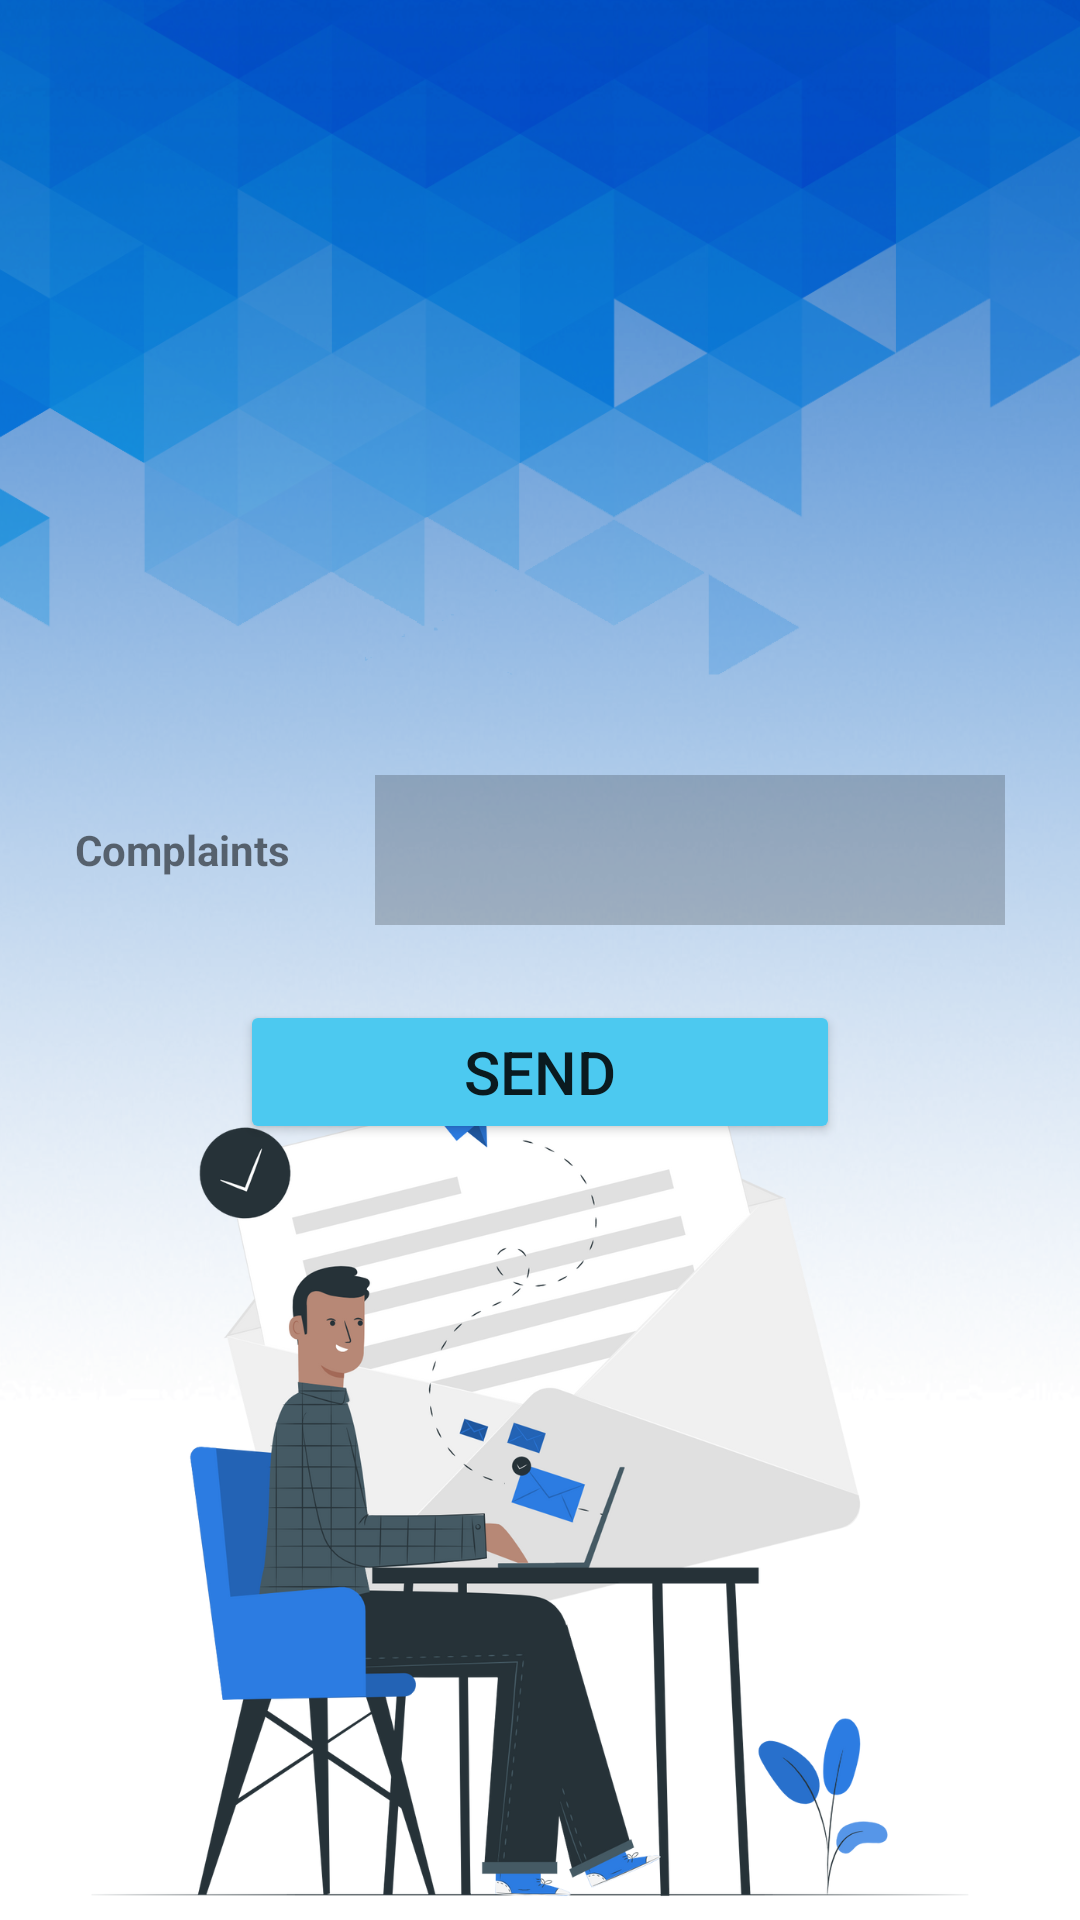

Write the Android layout XML for this screen, with the resource values it uses.
<!-- AndroidManifest.xml: application theme Theme.WorkshopLocator -->
<!-- res/layout/activity_send_reply_cmplt.xml -->
<?xml version="1.0" encoding="utf-8"?>
<LinearLayout xmlns:android="http://schemas.android.com/apk/res/android"
    xmlns:app="http://schemas.android.com/apk/res-auto"
    xmlns:tools="http://schemas.android.com/tools"
    android:layout_width="match_parent"
    android:layout_height="match_parent"
    android:gravity="center"
    android:orientation="vertical"
    android:background="@drawable/complaintbg"
    tools:context=".send_reply_cmplt">

    <TableRow
        android:layout_width="match_parent"
        android:layout_height="wrap_content"
        android:gravity="center">

        <TextView
            android:id="@+id/textView45"
            android:layout_width="100dp"
            android:layout_height="wrap_content"
            android:text="Complaints"
            android:textStyle="bold" />

        <EditText
            android:id="@+id/editTextTextPersonName13"
            android:layout_width="wrap_content"
            android:layout_height="50dp"
            android:ems="10"
            android:inputType="textPersonName"
            android:background="#3000"/>

    </TableRow>

    <TableRow
        android:layout_width="match_parent"
        android:layout_height="wrap_content"
        android:layout_marginTop="25dp"
        android:gravity="center">

        <Button
            android:id="@+id/button20"
            android:layout_width="200dp"
            android:layout_height="wrap_content"
            android:text="Send"
            android:textSize="20dp"
            android:backgroundTint="@color/Vivid_sky_blue"
            app:cornerRadius="14dp"/>
    </TableRow>
</LinearLayout>
<!-- resources referenced by this layout -->
<resources>
  <color name="Vivid_sky_blue">#4CC9F0</color>
  <!-- drawable complaintbg: png bitmap (drawable-v24, 605599 bytes) -->
  <style name="Theme.WorkshopLocator" parent="Theme.MaterialComponents.DayNight.NoActionBar">
          
          <item name="colorPrimary">@color/purple_500</item>
          <item name="colorPrimaryVariant">@color/purple_700</item>
          <item name="colorOnPrimary">@color/white</item>
          
          <item name="colorSecondary">@color/teal_200</item>
          <item name="colorSecondaryVariant">@color/teal_700</item>
          <item name="colorOnSecondary">@color/black</item>
          
          <item name="android:statusBarColor" tools:targetApi="l">?attr/colorPrimaryVariant</item>
          
      </style>
  <color name="purple_500">#FF6200EE</color>
  <color name="purple_700">#FF3700B3</color>
  <color name="white">#FFFFFFFF</color>
  <color name="teal_200">#FF03DAC5</color>
  <color name="teal_700">#FF018786</color>
  <color name="black">#FF000000</color>
</resources>
